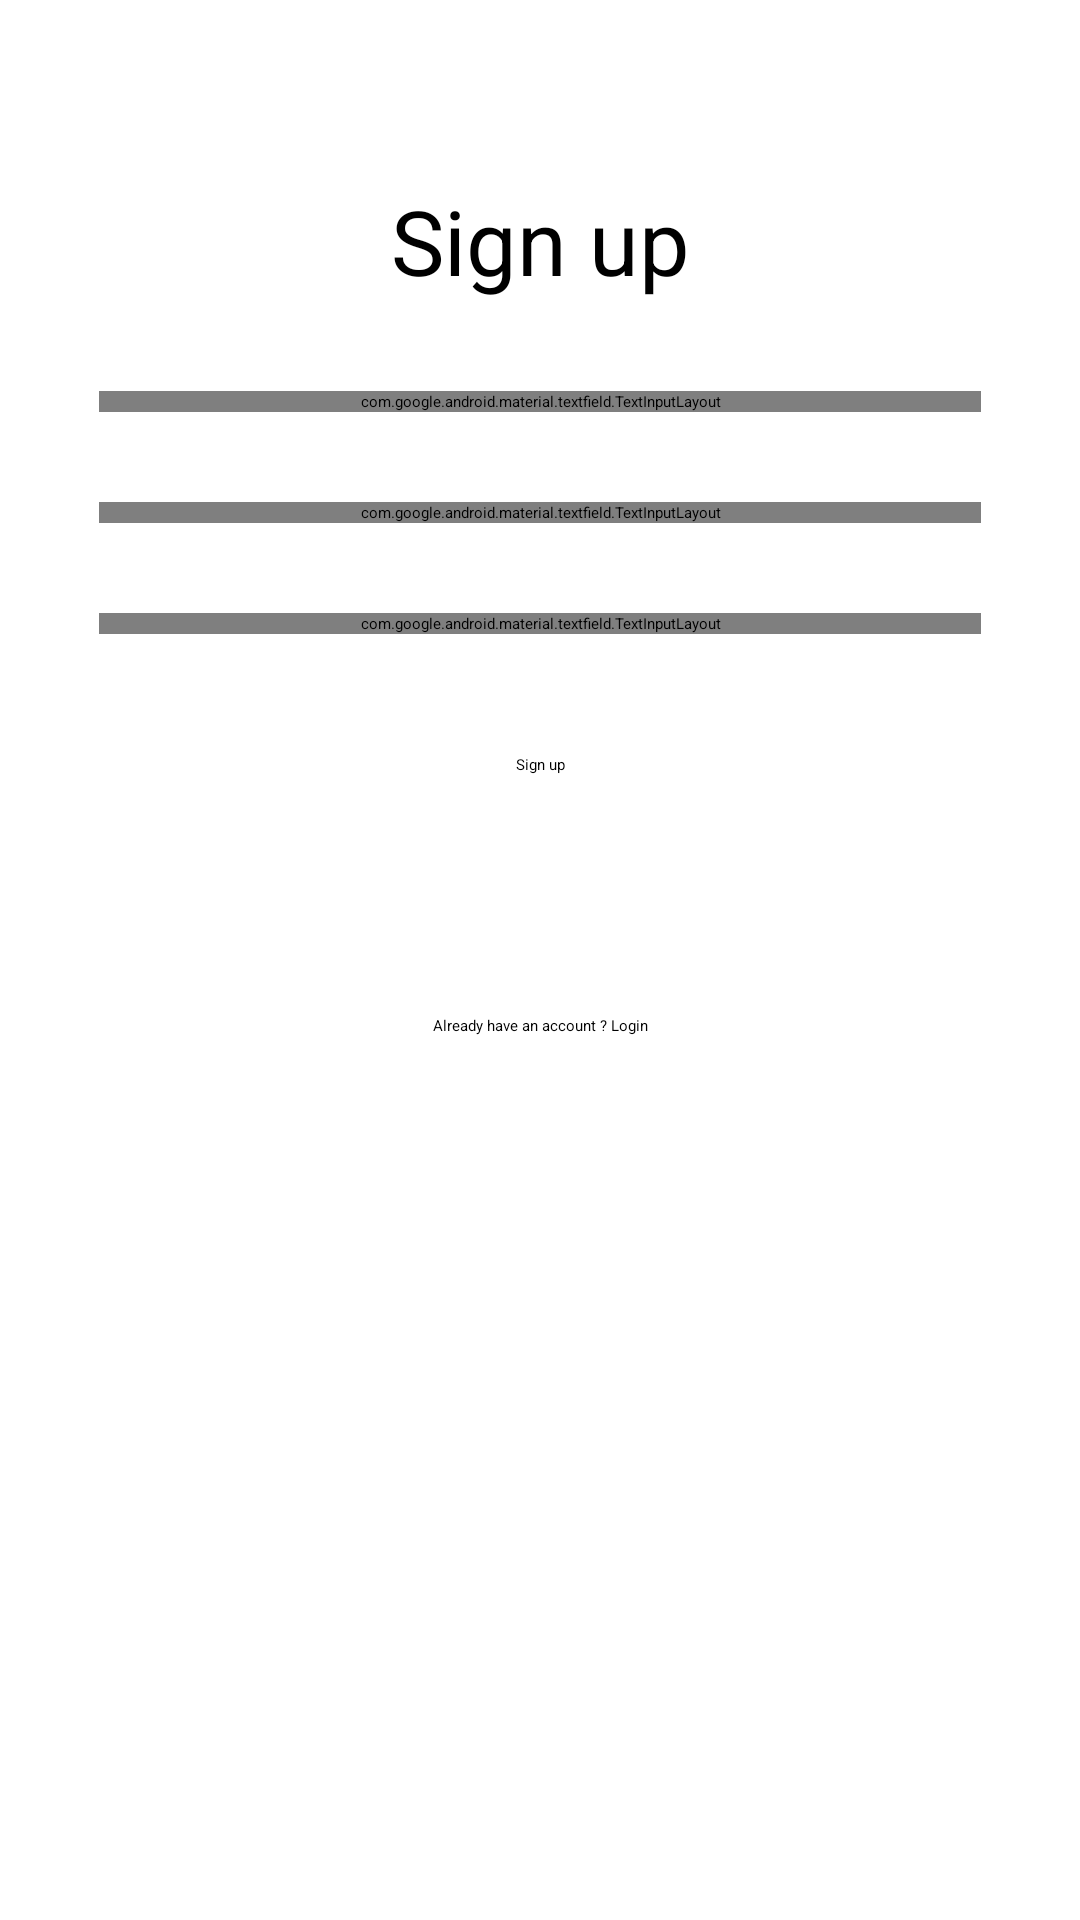

Produce the Android XML layout that renders to this screen, including the resource entries it uses.
<!-- AndroidManifest.xml: application theme Theme.LoginRegister -->
<!-- res/layout/activity_sign_up.xml -->
<?xml version="1.0" encoding="utf-8"?>
<androidx.constraintlayout.widget.ConstraintLayout xmlns:android="http://schemas.android.com/apk/res/android"
    xmlns:app="http://schemas.android.com/apk/res-auto"
    xmlns:tools="http://schemas.android.com/tools"
    android:layout_width="match_parent"
    android:layout_height="match_parent"
    tools:context=".SignUp">

    <com.google.android.material.textfield.TextInputLayout
        android:id="@+id/textInputLayoutUsername"
        android:layout_width="294dp"
        android:layout_height="wrap_content"
        android:layout_marginTop="30dp"
        android:hint="@string/username"
        app:layout_constraintEnd_toEndOf="parent"
        app:layout_constraintStart_toStartOf="parent"
        app:layout_constraintTop_toBottomOf="@+id/textInputLayoutEmail">

        <com.google.android.material.textfield.TextInputEditText
            android:id="@+id/username"
            android:layout_width="match_parent"
            android:layout_height="wrap_content"
            android:drawableEnd="@drawable/ic_user"
            android:drawableRight="@drawable/ic_user"
            tools:targetApi="jelly_bean" />
    </com.google.android.material.textfield.TextInputLayout>


    <Button
        android:id="@+id/buttonSignUp"
        style="@style/Widget.AppCompat.Button.Colored"
        android:layout_width="wrap_content"
        android:layout_height="wrap_content"
        android:layout_marginTop="40dp"
        android:onClick="signUp"
        android:text="@string/sign_up"
        app:layout_constraintEnd_toEndOf="parent"
        app:layout_constraintStart_toStartOf="parent"
        app:layout_constraintTop_toBottomOf="@+id/textInputLayoutPassword" />

    <com.google.android.material.textfield.TextInputLayout
        android:id="@+id/textInputLayoutEmail"
        android:layout_width="294dp"
        android:layout_height="wrap_content"
        android:layout_marginTop="30dp"
        android:hint="@string/email"
        app:layout_constraintEnd_toEndOf="parent"
        app:layout_constraintStart_toStartOf="parent"
        app:layout_constraintTop_toBottomOf="@+id/textView">

        <com.google.android.material.textfield.TextInputEditText
            android:id="@+id/email"
            android:layout_width="match_parent"
            android:layout_height="wrap_content"
            android:drawableEnd="@drawable/ic_user"
            android:drawableRight="@drawable/ic_user"
            tools:targetApi="jelly_bean" />
    </com.google.android.material.textfield.TextInputLayout>

    <com.google.android.material.textfield.TextInputLayout
        android:id="@+id/textInputLayoutPassword"
        android:layout_width="294dp"
        android:layout_height="wrap_content"
        android:layout_marginTop="30dp"
        android:hint="@string/password"
        app:layout_constraintEnd_toEndOf="parent"
        app:layout_constraintStart_toStartOf="parent"
        app:layout_constraintTop_toBottomOf="@+id/textInputLayoutUsername">

        <com.google.android.material.textfield.TextInputEditText
            android:id="@+id/password"
            android:layout_width="match_parent"
            android:layout_height="wrap_content"
            android:drawableEnd="@drawable/ic_pass"
            android:drawableRight="@drawable/ic_pass"
            android:inputType="textPassword"
            tools:targetApi="jelly_bean" />
    </com.google.android.material.textfield.TextInputLayout>

    <TextView
        android:id="@+id/signUpText"
        android:layout_width="wrap_content"
        android:layout_height="wrap_content"
        android:layout_marginTop="80dp"
        android:onClick="changeActivitySignIn"
        android:text="@string/alreadyhaveaccount"
        app:layout_constraintEnd_toEndOf="parent"
        app:layout_constraintStart_toStartOf="parent"
        app:layout_constraintTop_toBottomOf="@+id/buttonSignUp"
        tools:targetApi="jelly_bean" />

    <ProgressBar
        android:id="@+id/progress"
        android:layout_width="wrap_content"
        android:layout_height="wrap_content"
        android:visibility="gone"
        tools:layout_editor_absoluteY="186dp" />

    <TextView
        android:id="@+id/textView"
        android:layout_width="match_parent"
        android:layout_height="wrap_content"
        android:layout_marginTop="60dp"
        android:gravity="center"
        android:text="@string/sign_up"
        android:textSize="30sp"
        app:layout_constraintEnd_toEndOf="parent"
        app:layout_constraintHorizontal_bias="0.0"
        app:layout_constraintStart_toStartOf="parent"
        app:layout_constraintTop_toTopOf="parent"
        tools:targetApi="jelly_bean" />


</androidx.constraintlayout.widget.ConstraintLayout>
<!-- resources referenced by this layout -->
<resources>
  <string name="alreadyhaveaccount">Already have an account ? Login</string>
  <string name="email">Email</string>
  <string name="password">Password</string>
  <string name="sign_up">Sign up</string>
  <string name="username">Username</string>
  <style name="Theme.LoginRegister" parent="Theme.MaterialComponents.DayNight.NoActionBar">
          
          <item name="colorPrimary">@color/purple_200</item>
          <item name="colorPrimaryVariant">@color/purple_700</item>
          <item name="colorOnPrimary">@color/black</item>
          
          <item name="colorSecondary">@color/teal_200</item>
          <item name="colorSecondaryVariant">@color/teal_200</item>
          <item name="colorOnSecondary">@color/black</item>
          
          <item name="android:statusBarColor" tools:targetApi="l">?attr/colorPrimaryVariant</item>
          
      </style>
  <!-- not gathered from this repository: default colours our renderer supplied (Android Studio template values) -->
  <color name="purple_200">#FFBB86FC</color>
  <color name="purple_700">#FF3700B3</color>
  <color name="teal_200">#FF03DAC5</color>
  <color name="black">#FF000000</color>
</resources>
